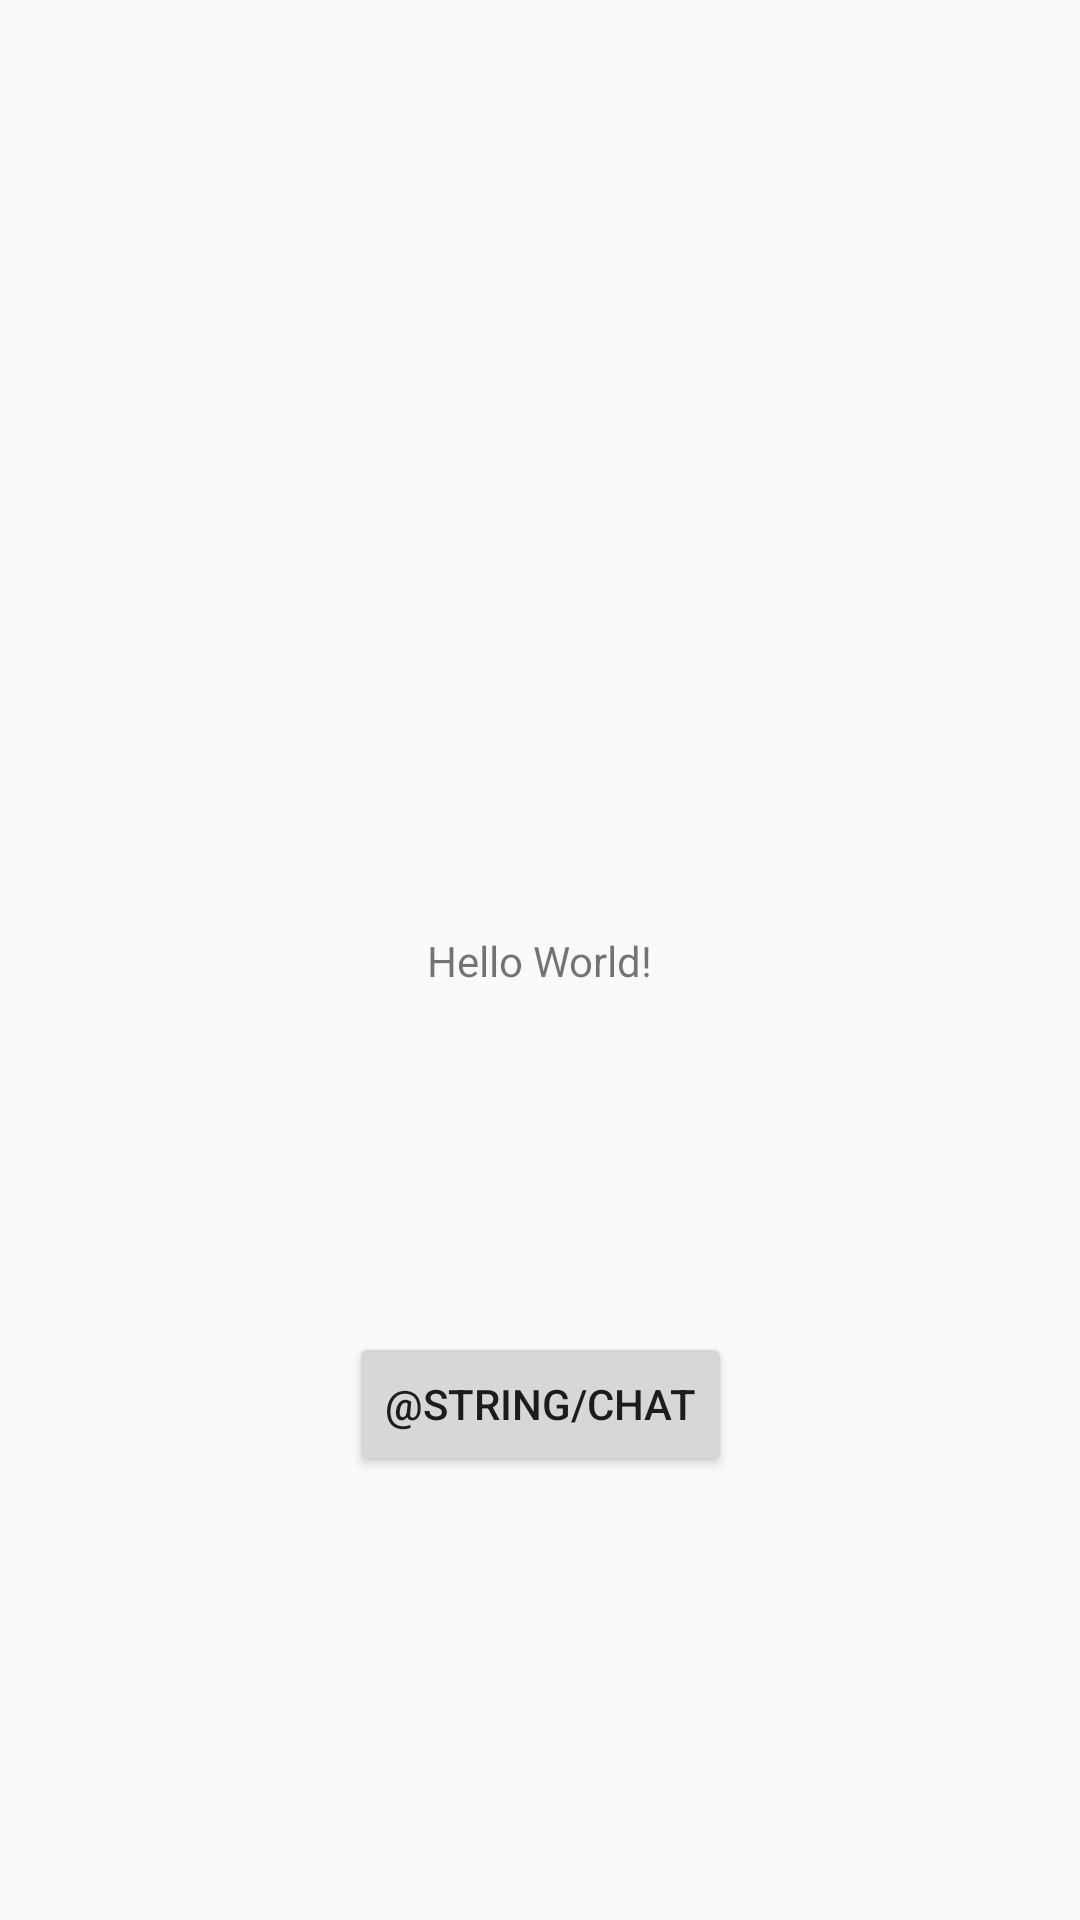

Reconstruct the res/layout file that produces this screen, plus the resources it refers to.
<!-- AndroidManifest.xml: application theme AppTheme -->
<!-- res/layout/activity_main.xml -->
<?xml version="1.0" encoding="utf-8"?>
<androidx.constraintlayout.widget.ConstraintLayout xmlns:android="http://schemas.android.com/apk/res/android"
    xmlns:app="http://schemas.android.com/apk/res-auto"
    xmlns:tools="http://schemas.android.com/tools"
    android:layout_width="match_parent"
    android:layout_height="match_parent"
    tools:context=".MainActivity">

    <TextView
        android:layout_width="wrap_content"
        android:layout_height="wrap_content"
        android:text="Hello World!"
        app:layout_constraintBottom_toBottomOf="parent"
        app:layout_constraintLeft_toLeftOf="parent"
        app:layout_constraintRight_toRightOf="parent"
        app:layout_constraintTop_toTopOf="parent" />

    <Button
        android:id="@+id/chatbutton"
        android:layout_width="wrap_content"
        android:layout_height="wrap_content"
        android:layout_marginTop="444dp"
        android:gravity="center"
        android:text="@string/chat"
        app:layout_constraintHorizontal_bias="0.50"
        app:layout_constraintLeft_toLeftOf="parent"
        app:layout_constraintRight_toRightOf="parent"
        app:layout_constraintTop_toTopOf="parent" />

</androidx.constraintlayout.widget.ConstraintLayout>
<!-- resources referenced by this layout -->
<resources>
  <style name="AppTheme" parent="Theme.AppCompat.Light.NoActionBar">
          
          <item name="colorPrimary">@color/colorPrimary</item>
          <item name="colorPrimaryDark">@color/colorPrimaryDark</item>
          <item name="colorAccent">@color/colorAccent</item>
      </style>
  <color name="colorPrimary">#808080</color>
  <color name="colorPrimaryDark">#404040</color>
  <color name="colorAccent">#6f097d</color>
</resources>
